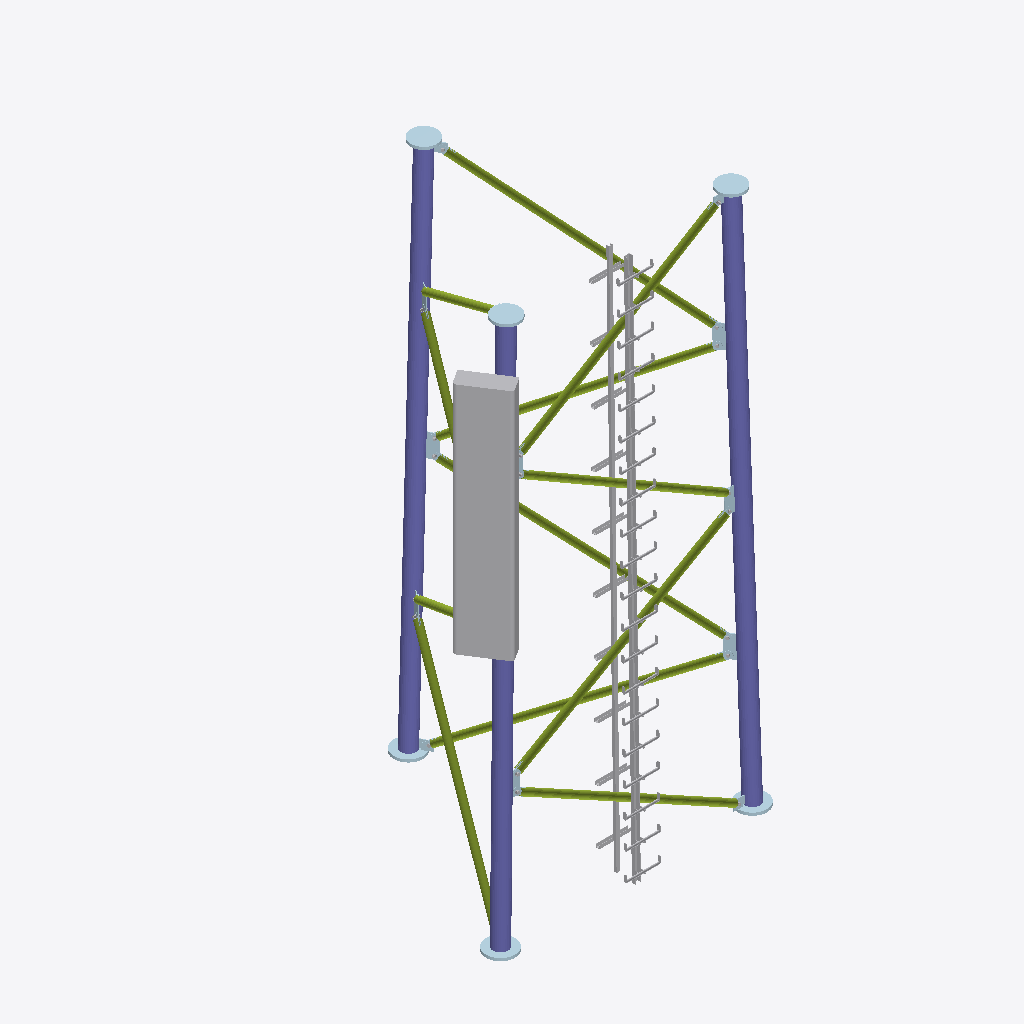
Isometric view of an IFC building model (IFC-SPF (STEP), schema IFC4, length unit millimetre), seen from the south-west, elements coloured by IFC class (only those large enough to see are counted): 36 plates (pale blue), 12 members (olive), 3 other elements (light grey), 3 columns (violet).
Extent 3.4 m × 2.9 m × 6.0 m (x, y, z). Storeys (2): Level 0 at 0.00 m; Level 1 at 4.00 m. Elements (117): 75 IfcPlate, 24 IfcMechanicalFastener, 12 IfcMember, 3 IfcColumn, 2 IfcBuildingElementProxy, 1 IfcCommunicationsAppliance.

HEADER;
FILE_DESCRIPTION(('ViewDefinition [ReferenceView_V1.2]','RevitIdentifiers [ContentGUID: 770d64aa-063c-440f-aeb1-18be3d2ac7c0, VersionGUID: eefe61ca-8493-42a9-a1fa-a2af5d411ce9, NumberOfSaves: 12]','CoordinateReference [CoordinateBase: Shared Coordinates, ProjectSite: Default Site]'),'2;1');
FILE_NAME('S06.ifc','2025-07-18T16:53:48+01:00',(''),(''),'ODA SDAI 25.12','Autodesk Revit 26.1.0.35 (ENU) - IFC 26.1.0.35','');
FILE_SCHEMA(('IFC4'));
ENDSEC;
DATA;
#29=IFCPROJECT('1t3MIg1Zn43wwn6Bx2rJWm',#18,'Project Number',$,$,'Project Name','Project Status',(#24),#23385);
#44=IFCSITE('1t3MIg1Zn43wwn6Bx2rJWo',#18,'Default',$,$,#43,$,$,.ELEMENT.,(51,30,23,112487),(0,-7,-37,-956022),0.0,$,$);
#34=IFCBUILDING('1t3MIg1Zn43wwn6Bx2rJWn',#18,'',$,$,#32,$,'',.ELEMENT.,$,$,#33);
#37=IFCBUILDINGSTOREY('3Zu5Bv0LOHrPC10026FoQQ',#18,'Level 0',$,'Level:Circle Head - Project Datum',#36,$,'Level 0',.ELEMENT.,0.0);
#41=IFCBUILDINGSTOREY('15Z0v90RiHrPC20026FoKR',#18,'Level 1',$,'Level:Circle Head - Project Datum',#40,$,'Level 1',.ELEMENT.,4000.0);
#23386=IFCCOMMUNICATIONSAPPLIANCE('0fMAQdizLAMAOpn6$NFhHd',#18,'antenna_zaczep:antenna_zaczep:360996',$,'antenna_zaczep:antenna_zaczep',#23438,#23403,'360996',.ANTENNA.);
#1208=IFCCOLUMN('0LRv80n2v1NBOFXpTK4Hvy',#18,'RO (EN 10219-2) Column:RO168.3x6:354011',$,'RO (EN 10219-2) Column:RO168.3x6',#1207,#1205,'354011',.COLUMN.);
#1281=IFCCOLUMN('0LRv80n2v1NBOFXpTK4H_0',#18,'RO (EN 10219-2) Column:RO168.3x6:354087',$,'RO (EN 10219-2) Column:RO168.3x6',#1280,#1278,'354087',.COLUMN.);
#998=IFCBUILDINGELEMENTPROXY('0ocy2trAbFgP67GZezQMKq',#18,'Ladder_leaning:Ladder_leaning:346725',$,'Ladder_leaning:Ladder_leaning',#997,#994,'346725',.NOTDEFINED.);
#1080=IFCCOLUMN('0LRv80n2v1NBOFXpTK4HxR',#18,'RO (EN 10219-2) Column:RO168.3x6:353916',$,'RO (EN 10219-2) Column:RO168.3x6',#1079,#1077,'353916',.COLUMN.);
#154=IFCBUILDINGELEMENTPROXY('0ocy2trAbFgP67GZezQMK8',#18,'Cable_ladder_leaning:Cable_ladder_leaning:346713',$,'Cable_ladder_leaning:Cable_ladder_leaning',#153,#150,'346713',.NOTDEFINED.);
#1718=IFCMEMBER('1E5LNaC$94vfb1hL92gTS0',#18,'RO (EN 10210-2):RO76.1x3.2:326232','Cc{36F888C0-9180-48E9-B7C5-EDF1E774A43A}','RO76.1x3.2',#1751,#1724,'326232',$);
#2219=IFCMEMBER('0y1sayLvvFi9YfmXjYV1cW',#18,'RO (EN 10210-2):RO76.1x3.2:326221','Cc{36F888C0-9180-48E9-B7C5-EDF1E774A43A}','RO76.1x3.2',#2252,#2225,'326221',$);
#1863=IFCMEMBER('20ooXYYzT40PixSN2ZRvPg',#18,'RO (EN 10210-2):RO76.1x3.2:326319','Cc{36F888C0-9180-48E9-B7C5-EDF1E774A43A}','RO76.1x3.2',#1896,#1869,'326319',$);
#2147=IFCMEMBER('14s8qrb5j0wwELjLz0kbh9',#18,'RO (EN 10210-2):RO76.1x3.2:326334','Cc{36F888C0-9180-48E9-B7C5-EDF1E774A43A}','RO76.1x3.2',#2180,#2153,'326334',$);
#1935=IFCMEMBER('1$e09FtfH4KPWGcuwGa1PO',#18,'RO (EN 10210-2):RO76.1x3.2:326197','Cc{36F888C0-9180-48E9-B7C5-EDF1E774A43A}','RO76.1x3.2',#1968,#1941,'326197',$);
#2005=IFCMEMBER('1gBnIwzyL1twP6hRUMzgSw',#18,'RO (EN 10210-2):RO76.1x3.2:326256','Cc{36F888C0-9180-48E9-B7C5-EDF1E774A43A}','RO76.1x3.2',#2038,#2011,'326256',$);
#1603=IFCMEMBER('1W8oQ2gs9BmfFyC6iEVS15',#18,'RO (EN 10210-2):RO76.1x3.2:326209','Cc{36F888C0-9180-48E9-B7C5-EDF1E774A43A}','RO76.1x3.2',#1639,#1609,'326209',$);
#1790=IFCMEMBER('2DvXx2IVX2MQj$01oZeQ2B',#18,'RO (EN 10210-2):RO76.1x3.2:326268','Cc{36F888C0-9180-48E9-B7C5-EDF1E774A43A}','RO76.1x3.2',#1823,#1796,'326268',$);
#2076=IFCMEMBER('3WfVCCoFL21QfnLIOtS97b',#18,'RO (EN 10210-2):RO76.1x3.2:326280','Cc{36F888C0-9180-48E9-B7C5-EDF1E774A43A}','RO76.1x3.2',#2109,#2082,'326280',$);
#2360=IFCMEMBER('1KI2cciBnCMQbkT6sDyhCc',#18,'RO (EN 10210-2):RO76.1x3.2:326292','Cc{36F888C0-9180-48E9-B7C5-EDF1E774A43A}','RO76.1x3.2',#2393,#2366,'326292',$);
#2431=IFCMEMBER('1fgUjWNdP5PQKdVetX4lYC',#18,'RO (EN 10210-2):RO76.1x3.2:326304','Cc{36F888C0-9180-48E9-B7C5-EDF1E774A43A}','RO76.1x3.2',#2464,#2437,'326304',$);
#2289=IFCMEMBER('2wCXhuUpf4lQlbQqFJ443A',#18,'RO (EN 10210-2):RO76.1x3.2:326244','Cc{36F888C0-9180-48E9-B7C5-EDF1E774A43A}','RO76.1x3.2',#2322,#2295,'326244',$);
#1398=IFCPLATE('0dsCKOgCf9jxXVIEEoUItc',#18,'Plate_round:Plate_round:355583',$,'Plate_round:Plate_round',#1397,#1394,'355583',.USERDEFINED.);
#1345=IFCPLATE('0dsCKOgCf9jxXVIEEoUIsP',#18,'Plate_round:Plate_round:355456',$,'Plate_round:Plate_round',#1344,#1341,'355456',.USERDEFINED.);
#1438=IFCPLATE('0dsCKOgCf9jxXVIEEoUIz2',#18,'Plate_round:Plate_round:355931',$,'Plate_round:Plate_round',#1437,#1434,'355931',.USERDEFINED.);
#2545=IFCPLATE('0DJt6$_KPEgRxlHsivi4m$',#18,'Endplate','-','Endplate',#17303,#2551,$,$);
#2524=IFCPLATE('3vQzgeinH4a8PyMY4rRN75',#18,'Endplate','-','Endplate',#17298,#2530,$,$);
#2566=IFCPLATE('0YOVvmbGXDGOybK4g4C$iZ',#18,'Endplate','-','Endplate',#17308,#2572,$,$);
#1572=IFCPLATE('0dsCKOgCf9jxXVIEEoUJ1j',#18,'Plate_round:Plate_round:356724',$,'Plate_round:Plate_round',#1571,#1568,'356724',.USERDEFINED.);
#2717=IFCPLATE('0yTpLfhP9848xbDxe1QBwn',#18,'Baseplate','-','Baseplate',#17007,#2723,$,$);
#3148=IFCPLATE('3F1V4T4unFbvx257vpBboe',#18,'Baseplate','-','Baseplate',#17061,#3154,$,$);
#2503=IFCPLATE('2x_NxnKxrDuRer35iR0DOu',#18,'Baseplate','-','Baseplate',#16989,#2509,$,$);
#4039=IFCPLATE('0kFaEXGPL7OeOXUR8lzKuJ',#18,'Gusset','-','Gusset',#17353,#4045,$,$);
#3834=IFCPLATE('37vrNVw6TBMQuStP2Tetmi',#18,'Gusset','-','Gusset',#17106,#3840,$,$);
#3629=IFCPLATE('0BM3zhOa1EN8JUv_50Ak4T',#18,'Gusset','-','Gusset',#17081,#3635,$,$);
#1533=IFCPLATE('0dsCKOgCf9jxXVIEEoUJ0R',#18,'Plate_round:Plate_round:356610',$,'Plate_round:Plate_round',#1532,#1529,'356610',.USERDEFINED.);
#1494=IFCPLATE('0dsCKOgCf9jxXVIEEoUJ6C',#18,'Plate_round:Plate_round:356501',$,'Plate_round:Plate_round',#1493,#1490,'356501',.USERDEFINED.);
#2943=IFCPLATE('3I39e0nVf6seu7dW4W3YcM',#18,'Gusset','-','Gusset',#17037,#2949,$,$);
#3502=IFCPLATE('1PSYGlGsz2aexQv2c4GLh4',#18,'Gusset','-','Gusset',#17066,#3508,$,$);
#2738=IFCPLATE('0hClDueoXElgWD13jNtfNj',#18,'Gusset','-','Gusset',#17012,#2744,$,$);
#3711=IFCPLATE('1wZVHS7NX33esG8hejlKm9',#18,'SandwichPlate#2','-','SandwichPlate#2',#17091,#3717,$,$);
#4121=IFCPLATE('0H$ypwIvb0fPvy7wN4DOjm',#18,'SandwichPlate#2','-','SandwichPlate#2',#17363,#4127,$,$);
#4909=IFCPLATE('2KPB$588LBJxmIaad4mrrH',#18,'Gusset','-','Gusset',#17393,#4915,$,$);
#4331=IFCPLATE('24s8kSLPH1JgKIUUp8O5CX',#18,'SandwichPlate#2','-','SandwichPlate#2',#17388,#4337,$,$);
#2587=IFCPLATE('1YuPTSS4n8aPsyfqqUwYBU',#18,'Gusset','-','Gusset',#16994,#2593,$,$);
#4499=IFCPLATE('1OuGo8oTX5quLjJCSkpWwh',#18,'Gusset','-','Gusset',#17146,#4505,$,$);
#4203=IFCPLATE('342aToOWr4CBV_4pOCq_10',#18,'SandwichPlate#4','-','SandwichPlate#4',#17373,#4209,$,$);
#2779=IFCPLATE('06J9Zu8vv8GfuvA8xXW_N1',#18,'SandwichPlate#1','-','SandwichPlate#1',#17017,#2785,$,$);
#3875=IFCPLATE('2C7McAQEP9xAOs$EAjq2g$',#18,'SandwichPlate#1','-','SandwichPlate#1',#17111,#3881,$,$);
#3793=IFCPLATE('38DjbqEQz5KxwAhxcye150',#18,'SandwichPlate#4','-','SandwichPlate#4',#17101,#3799,$,$);
#3169=IFCPLATE('1j5HIlu0TFc8qo5GnO8Niz',#18,'Gusset','-','Gusset',#17313,#3175,$,$);
#3545=IFCPLATE('3aSR90ncL63PRQjviS_aKu',#18,'SandwichPlate#1','-','SandwichPlate#1',#17071,#3551,$,$);
#2861=IFCPLATE('3DHItxok172uUvxNq0iRau',#18,'SandwichPlate#3','-','SandwichPlate#3',#17027,#2867,$,$);
#3374=IFCPLATE('2wornFFR18fBuI87FCqtdx',#18,'Gusset','-','Gusset',#17338,#3380,$,$);
#3025=IFCPLATE('2WaSBLhez6b8X7SC0O70d8',#18,'SandwichPlate#2','-','SandwichPlate#2',#17047,#3031,$,$);
#4244=IFCPLATE('3OD_OWOhfFmP9L$b3X$FTe',#18,'Gusset','-','Gusset',#17378,#4250,$,$);
#3957=IFCPLATE('17uLXU9Vj2qwqfBJbl1FIO',#18,'SandwichPlate#3','-','SandwichPlate#3',#17121,#3963,$,$);
#3418=IFCPLATE('2ia8tPwfDBMhRgnuJTCxVK',#18,'SandwichPlate#1','-','SandwichPlate#1',#17343,#3424,$,$);
ENDSEC;
